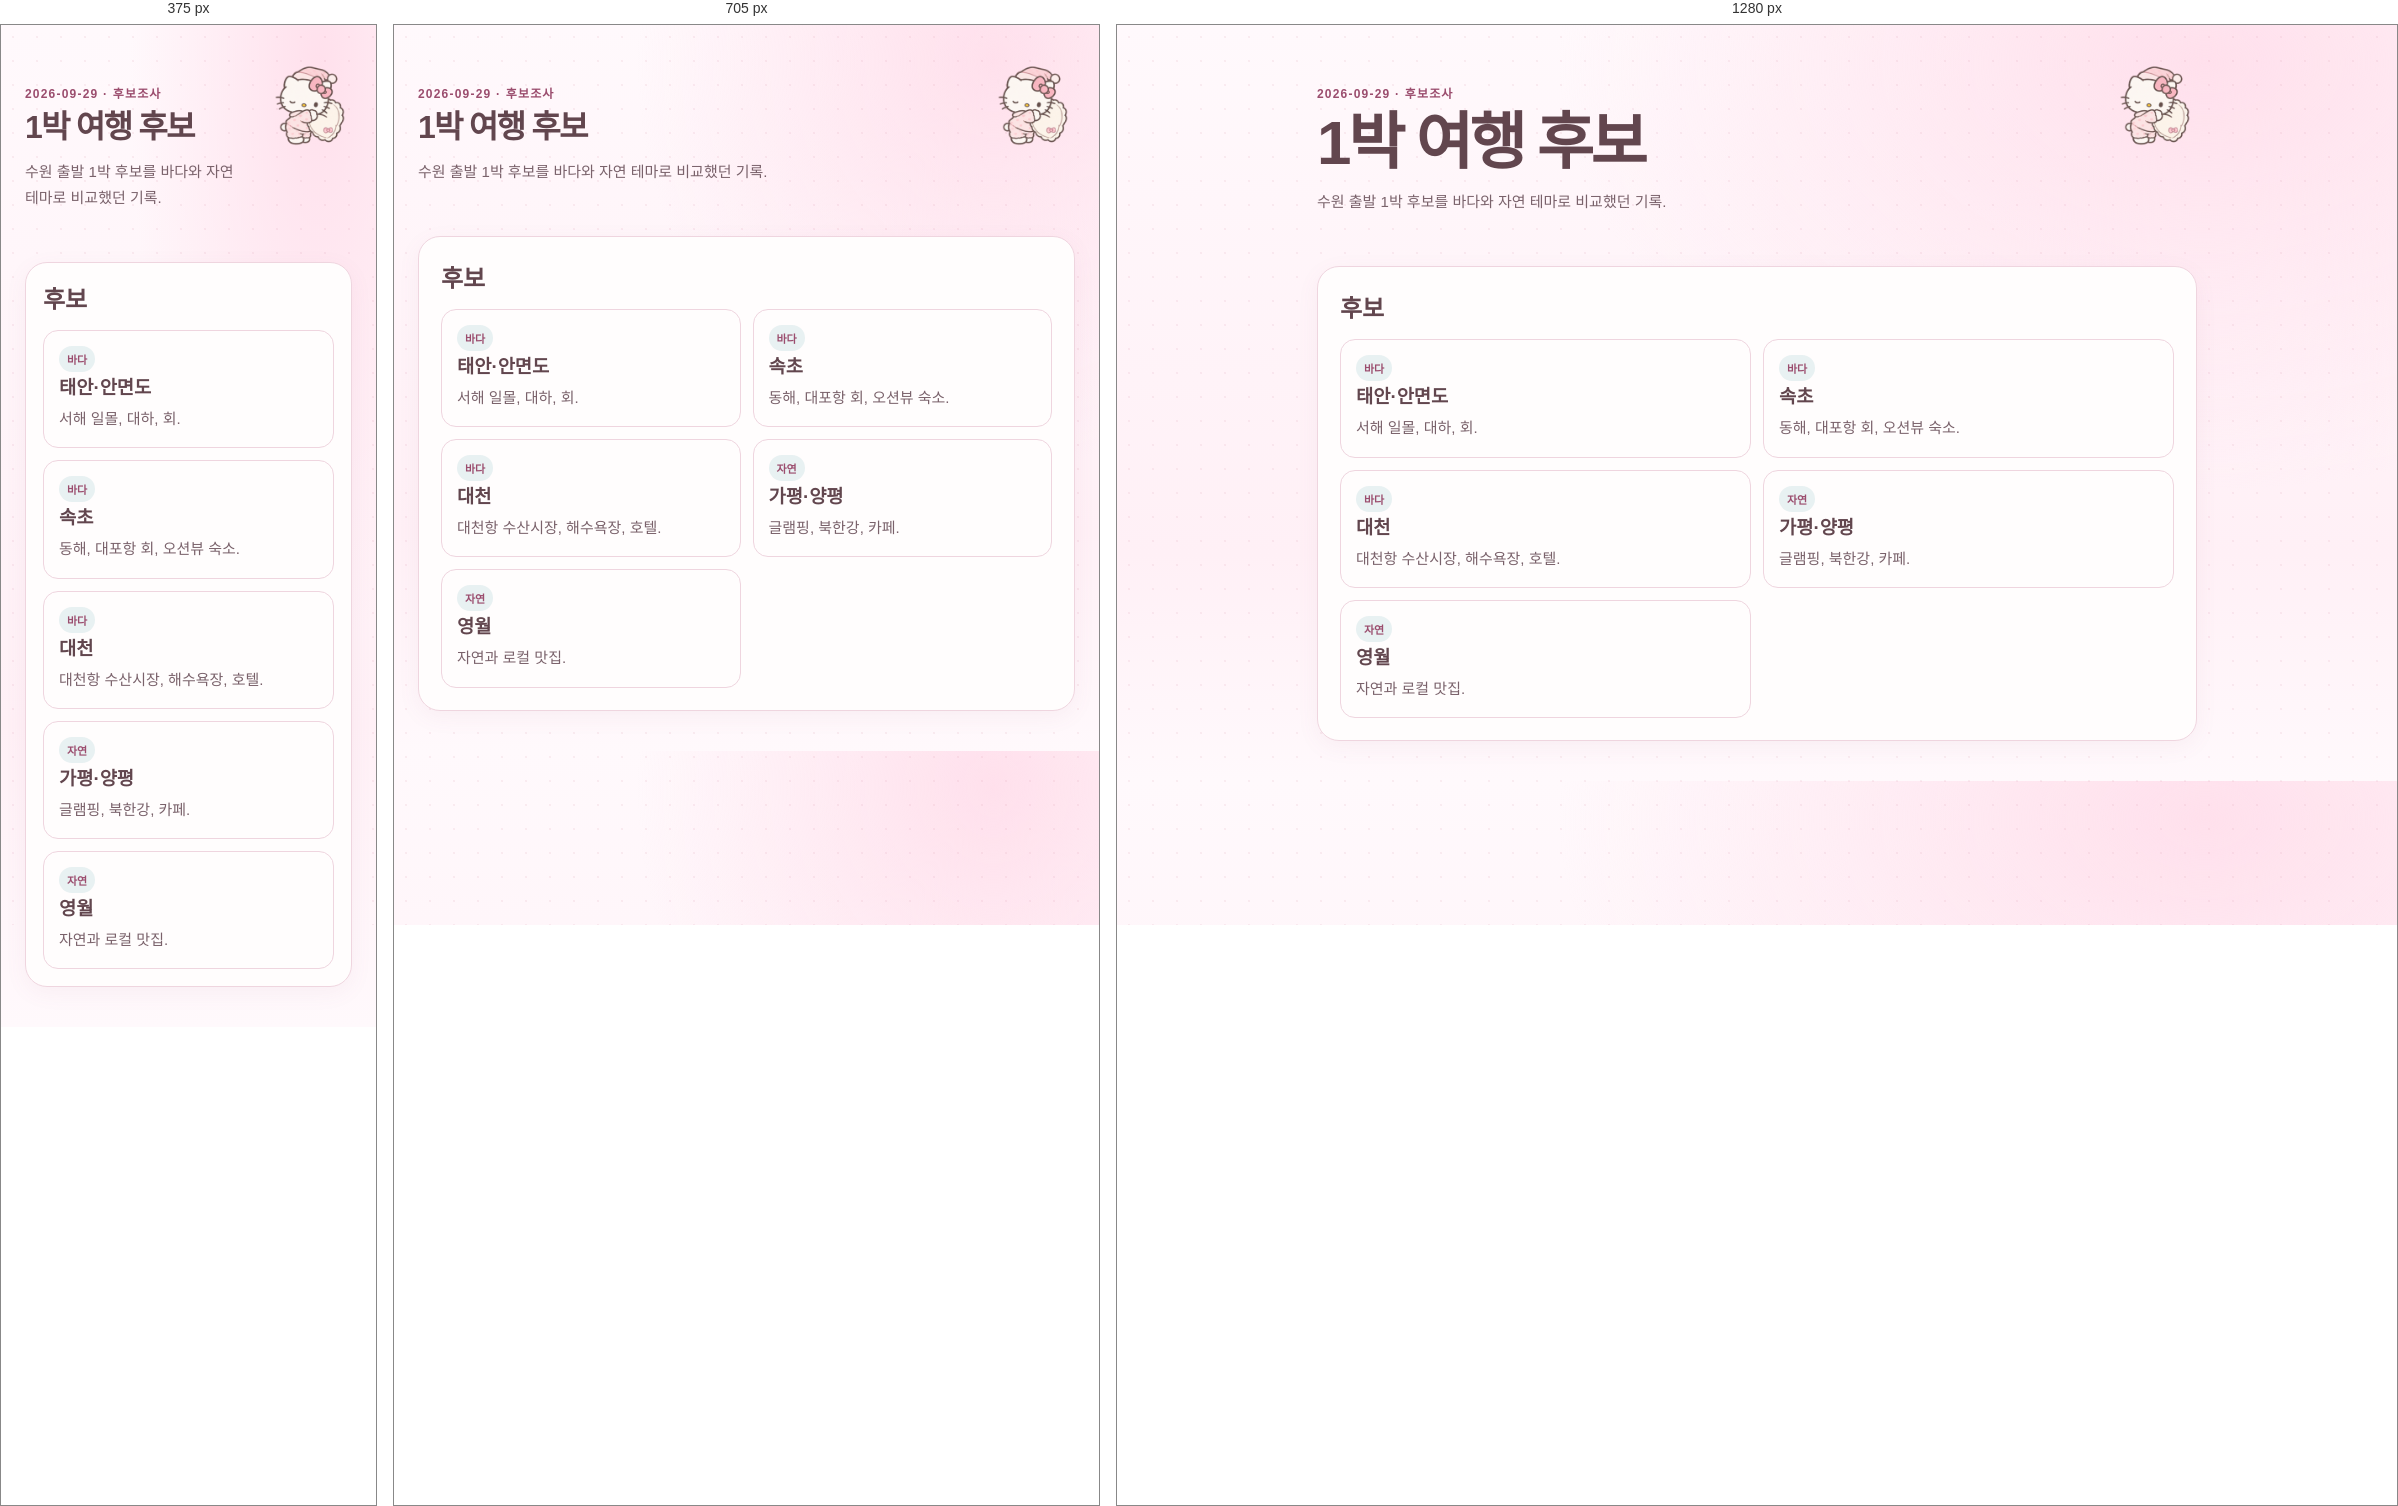
Rendered at 375 px, 705 px and 1280 px, left to right.

<!-- file: course-options.html -->
<!doctype html><html lang="ko"><head><meta charset="utf-8"><meta name="viewport" content="width=device-width,initial-scale=1"><title>1박 여행 후보</title><style>body{margin:0;background:#f5f3ee;color:#18201e;font-family:-apple-system,BlinkMacSystemFont,"Apple SD Gothic Neo","Noto Sans KR",sans-serif}main{max-width:880px;margin:auto;padding:24px}header{padding:35px 0 20px}.meta{font-size:12px;font-weight:800;letter-spacing:.1em;color:#164e63}h1{font-size:clamp(36px,8vw,62px);line-height:1.02;letter-spacing:-.055em;margin:10px 0 12px}.lead{color:#68716d;line-height:1.7}.card{background:#fff;border:1px solid #ded9cf;border-radius:22px;padding:22px;margin:16px 0}.card h2{margin:0 0 15px}.grid{display:grid;grid-template-columns:1fr 1fr;gap:12px}.item{padding:15px;border:1px solid #ded9cf;border-radius:15px;background:#faf9f6}.item h3{margin:0 0 7px}.item p{margin:0;color:#68716d;line-height:1.55}.tag{display:inline-block;background:#e8f1f2;color:#164e63;padding:5px 8px;border-radius:99px;font-size:11px;font-weight:800}.tl{display:grid;grid-template-columns:75px 1fr;gap:0 14px}.t{font-weight:800;color:#164e63;padding:12px 0}.e{padding:12px 0;border-bottom:1px solid #eee9e1;line-height:1.6}.note{padding:14px;border-radius:14px;background:#f0f3f1;line-height:1.6}a{color:#164e63}@media(max-width:650px){.grid{grid-template-columns:1fr}.tl{grid-template-columns:60px 1fr}.card{padding:17px}}</style><link rel="stylesheet" href="../../../assets/kitty-theme.css"><script src="../../../assets/kitty-effects.js" defer></script><link rel="icon" href="../../../assets/kitty/kitty-sleep.png" type="image/png"></head><body class="kitty-legacy"><main><header><div class="meta">2026-09-29 · 후보조사</div><h1>1박 여행 후보</h1><p class="lead">수원 출발 1박 후보를 바다와 자연 테마로 비교했던 기록.</p></header><section class="card"><h2>후보</h2><div class="grid"><div class="item"><span class="tag">바다</span><h3>태안·안면도</h3><p>서해 일몰, 대하, 회.</p></div><div class="item"><span class="tag">바다</span><h3>속초</h3><p>동해, 대포항 회, 오션뷰 숙소.</p></div><div class="item"><span class="tag">바다</span><h3>대천</h3><p>대천항 수산시장, 해수욕장, 호텔.</p></div><div class="item"><span class="tag">자연</span><h3>가평·양평</h3><p>글램핑, 북한강, 카페.</p></div><div class="item"><span class="tag">자연</span><h3>영월</h3><p>자연과 로컬 맛집.</p></div></div></section></main></body></html>

/* @media block from kitty-theme.css */
@media(max-width:760px){.collection-intro{padding-right:90px;min-height:138px}.collection-intro::after{width:82px;height:100px;right:0;bottom:16px}.collection-intro h1{font-size:30px}.idea-intro{padding-right:0}.idea-intro::after{top:24px;width:54px;height:62px}.idea-intro .eyebrow{padding-right:62px;min-height:34px}.idea-intro h1{font-size:32px}.course-art::before,.course-art.mountain::before,.course-art.city::before{width:88px;height:96px;right:18px}.upcoming .course-art{height:112px}.upcoming .course-art::before{width:92px;height:100px;right:20px;bottom:-2px}.kitty-toolbar{padding-inline:18px}.kitty-legacy h1{font-size:32px!important}.kitty-legacy .hero,.kitty-legacy main>header{padding-right:85px!important}}